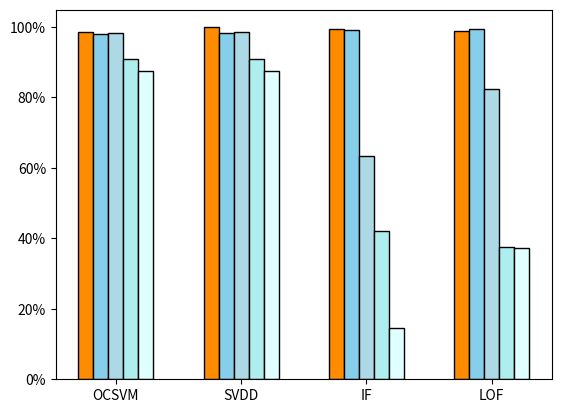

The script that saved this image: (Note: this script raises an exception after producing the figure.)
import matplotlib.pyplot as plt
from matplotlib.ticker import FuncFormatter
import numpy as np

def to_percent(temp, position):
    return '%1.0f'%(temp) + '%'
plt.gca().yaxis.set_major_formatter(FuncFormatter(to_percent))

size = 4
a = [98.507, 97.916, 98.299, 90.903, 87.500] #OCSVM
b = [99.861, 98.194, 98.437, 90.903, 87.500] #SVDD
c = [99.373, 99.081, 63.420, 42.077, 14.512] #IF
d = [98.750, 99.248, 82.361, 37.535, 37.188] #LOF
# e = [86.52, 100, 98.58, 60.61, 90.68, 82.76] #l=3 d=9
# f = [84.67, 100, 96.78, 62.41, 89.41, 74.76] #l=3 d=12

Trans = np.vstack((a,b,c,d)).T
typeA = Trans[0]
typeB = Trans[1]
typeC = Trans[2]
typeD = Trans[3]
typeE = Trans[4]
# typeF = Trans[5]
x = np.arange(size)

# 有a/b/c三种类型的数据，n设置为3
total_width, n = 0.6, 5
# width1 = 0.2
# width2 = 0.15
# 每种类型的柱状图宽度
width = total_width / n

# 重新设置x轴的坐标
x = x - (total_width - width) / 2
print(x)

# 画柱状图
plt.bar(x, typeA, width=width, label="1",edgecolor='k',color='darkorange')
plt.bar(x + width, typeB, width=width, label="2",edgecolor='k',color='skyblue')
plt.bar(x + 2*width, typeC, width=width, label="3",edgecolor='k',color='lightblue')
plt.bar(x + 3*width, typeD, width=width, label="4",edgecolor='k',color='paleturquoise')
plt.bar(x + 4*width, typeE, width=width, label="5",edgecolor='k',color='lightcyan')
# plt.bar(x + 5*width, typeF, width=width, label="f",edgecolor='k',color='lightcyan')

#
name_list = ('OCSVM', 'SVDD', 'IF', 'LOF')
value_list = np.random.randint(0, 99, size = len(name_list))
pos_list = np.arange(len(name_list))
plt.xticks(pos_list, name_list)

# 显示图例
# plt.legend()
# 显示柱状图
plt.savefig('./final/graph/bar_2.png', dpi=500)
plt.show()
